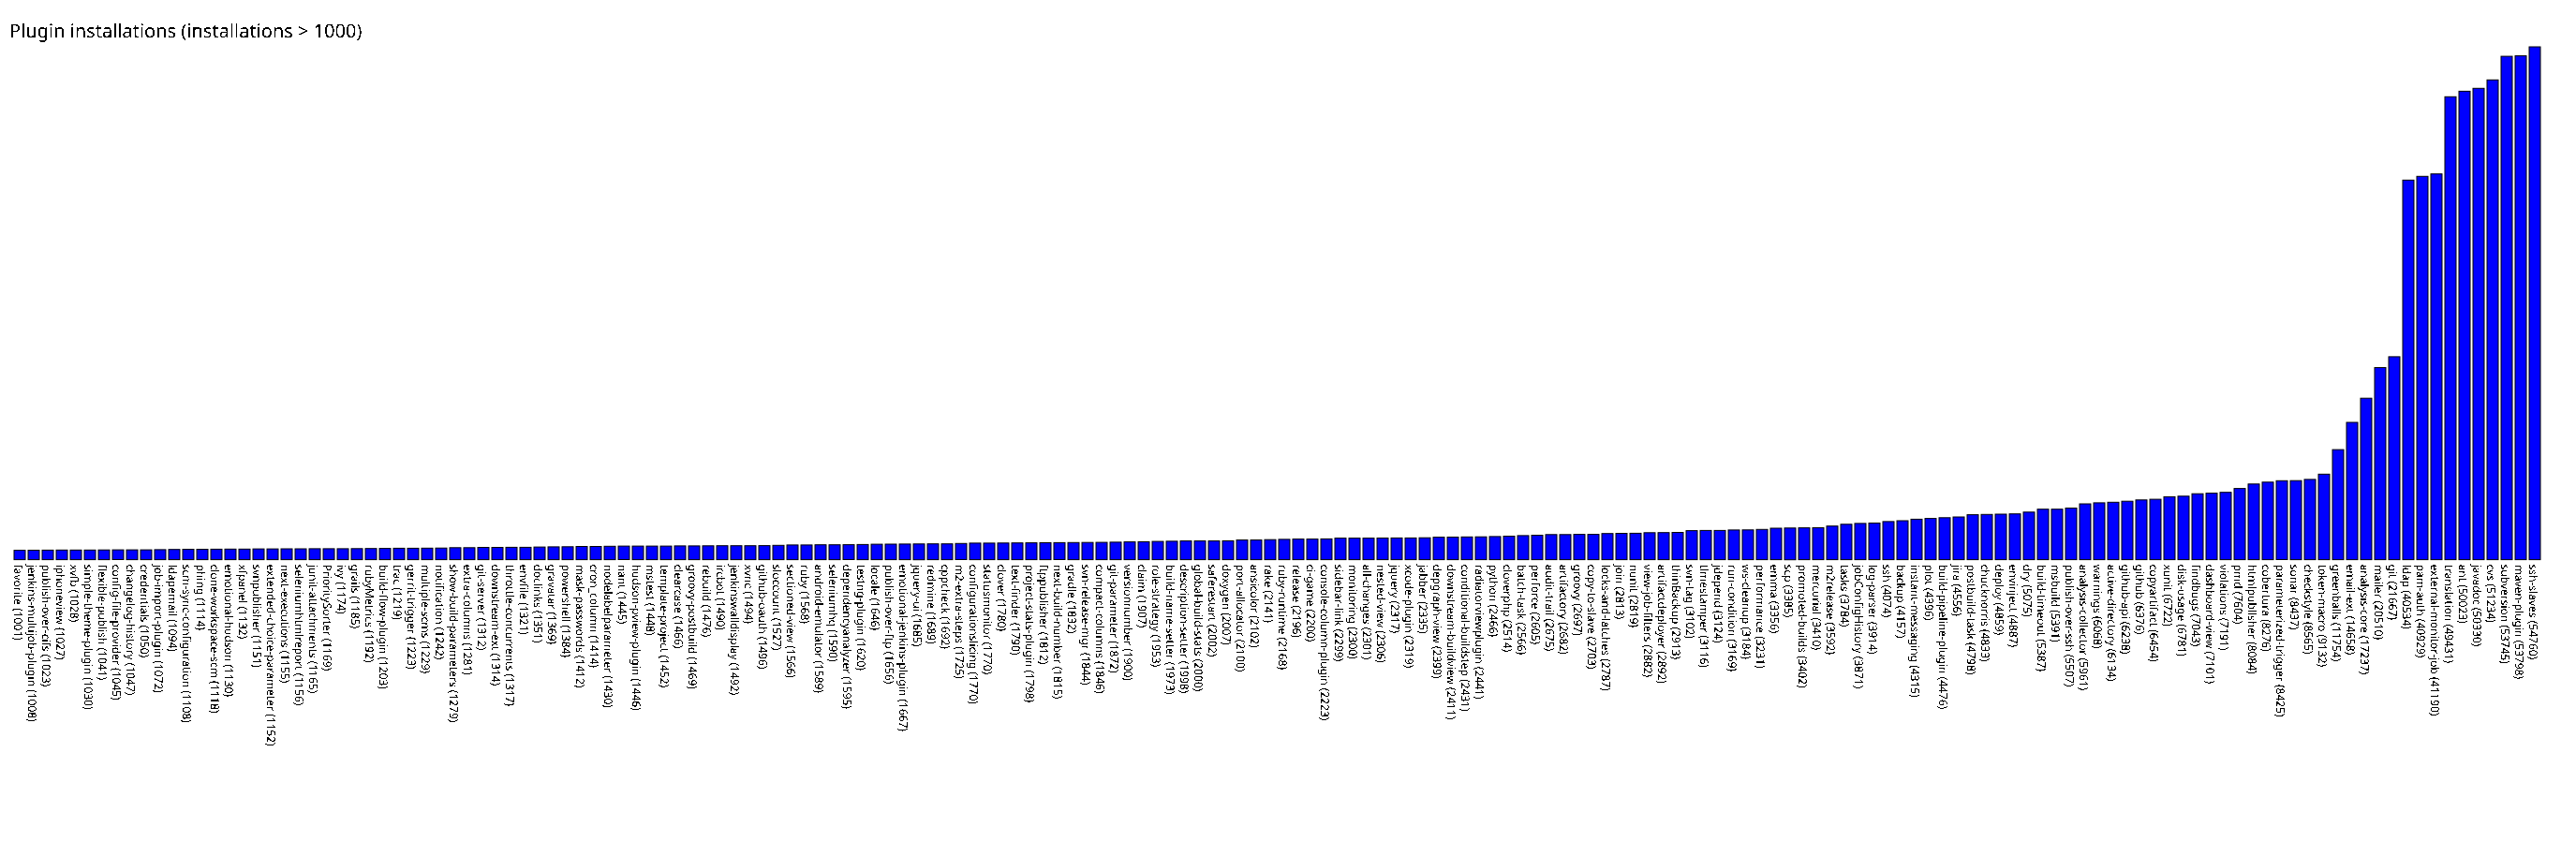

Source data for this figure (header and first rows):
favorite, 1001
jenkins-multijob-plugin, 1008
publish-over-cifs, 1023
iphoneview, 1027
xvfb, 1028
simple-theme-plugin, 1030
flexible-publish, 1041
config-file-provider, 1045
changelog-history, 1047
credentials, 1050
job-import-plugin, 1072
ldapemail, 1094
scm-sync-configuration, 1108
phing, 1114
clone-workspace-scm, 1118
emotional-hudson, 1130
xfpanel, 1132
svnpublisher, 1151
extended-choice-parameter, 1152
next-executions, 1155
seleniumhtmlreport, 1156
junit-attachments, 1165
PrioritySorter, 1169
ivy, 1174
grails, 1185
rubyMetrics, 1192
build-flow-plugin, 1203
trac, 1219
gerrit-trigger, 1223
multiple-scms, 1229
notification, 1242
show-build-parameters, 1279
extra-columns, 1281
git-server, 1312
downstream-ext, 1314
throttle-concurrents, 1317
envfile, 1321
doclinks, 1351
gravatar, 1369
powershell, 1384
mask-passwords, 1412
cron_column, 1414
nodelabelparameter, 1430
nant, 1445
hudson-pview-plugin, 1446
mstest, 1448
template-project, 1452
clearcase, 1466
groovy-postbuild, 1469
rebuild, 1476
ircbot, 1490
jenkinswalldisplay, 1492
xvnc, 1494
github-oauth, 1496
sloccount, 1527
sectioned-view, 1566
ruby, 1568
android-emulator, 1589
seleniumhq, 1590
dependencyanalyzer, 1595
testng-plugin, 1620
... 119 more rows
